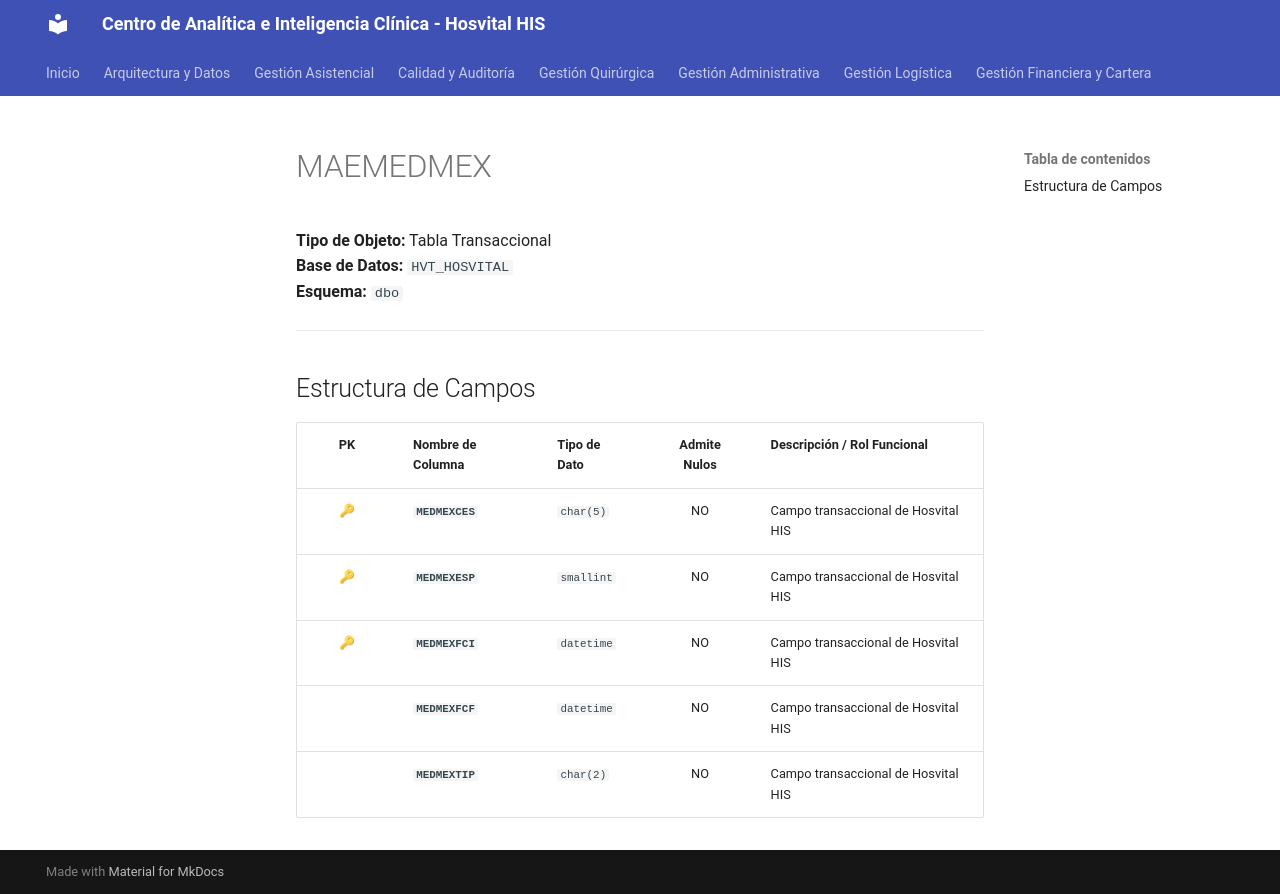

repository: SoporteSaludtech/superset-docs · page: diccionario-general/MAEMEDMEX/index.html · generator: mkdocs

# MAEMEDMEX

**Tipo de Objeto:** Tabla Transaccional  
**Base de Datos:** `HVT_HOSVITAL`  
**Esquema:** `dbo`

---

## Estructura de Campos

| PK | Nombre de Columna | Tipo de Dato | Admite Nulos | Descripción / Rol Funcional |
| :-: | :--- | :--- | :-: | :--- |
| 🔑 | **`MEDMEXCES`** | `char(5)` | NO | Campo transaccional de Hosvital HIS |
| 🔑 | **`MEDMEXESP`** | `smallint` | NO | Campo transaccional de Hosvital HIS |
| 🔑 | **`MEDMEXFCI`** | `datetime` | NO | Campo transaccional de Hosvital HIS |
|  | **`MEDMEXFCF`** | `datetime` | NO | Campo transaccional de Hosvital HIS |
|  | **`MEDMEXTIP`** | `char(2)` | NO | Campo transaccional de Hosvital HIS |
